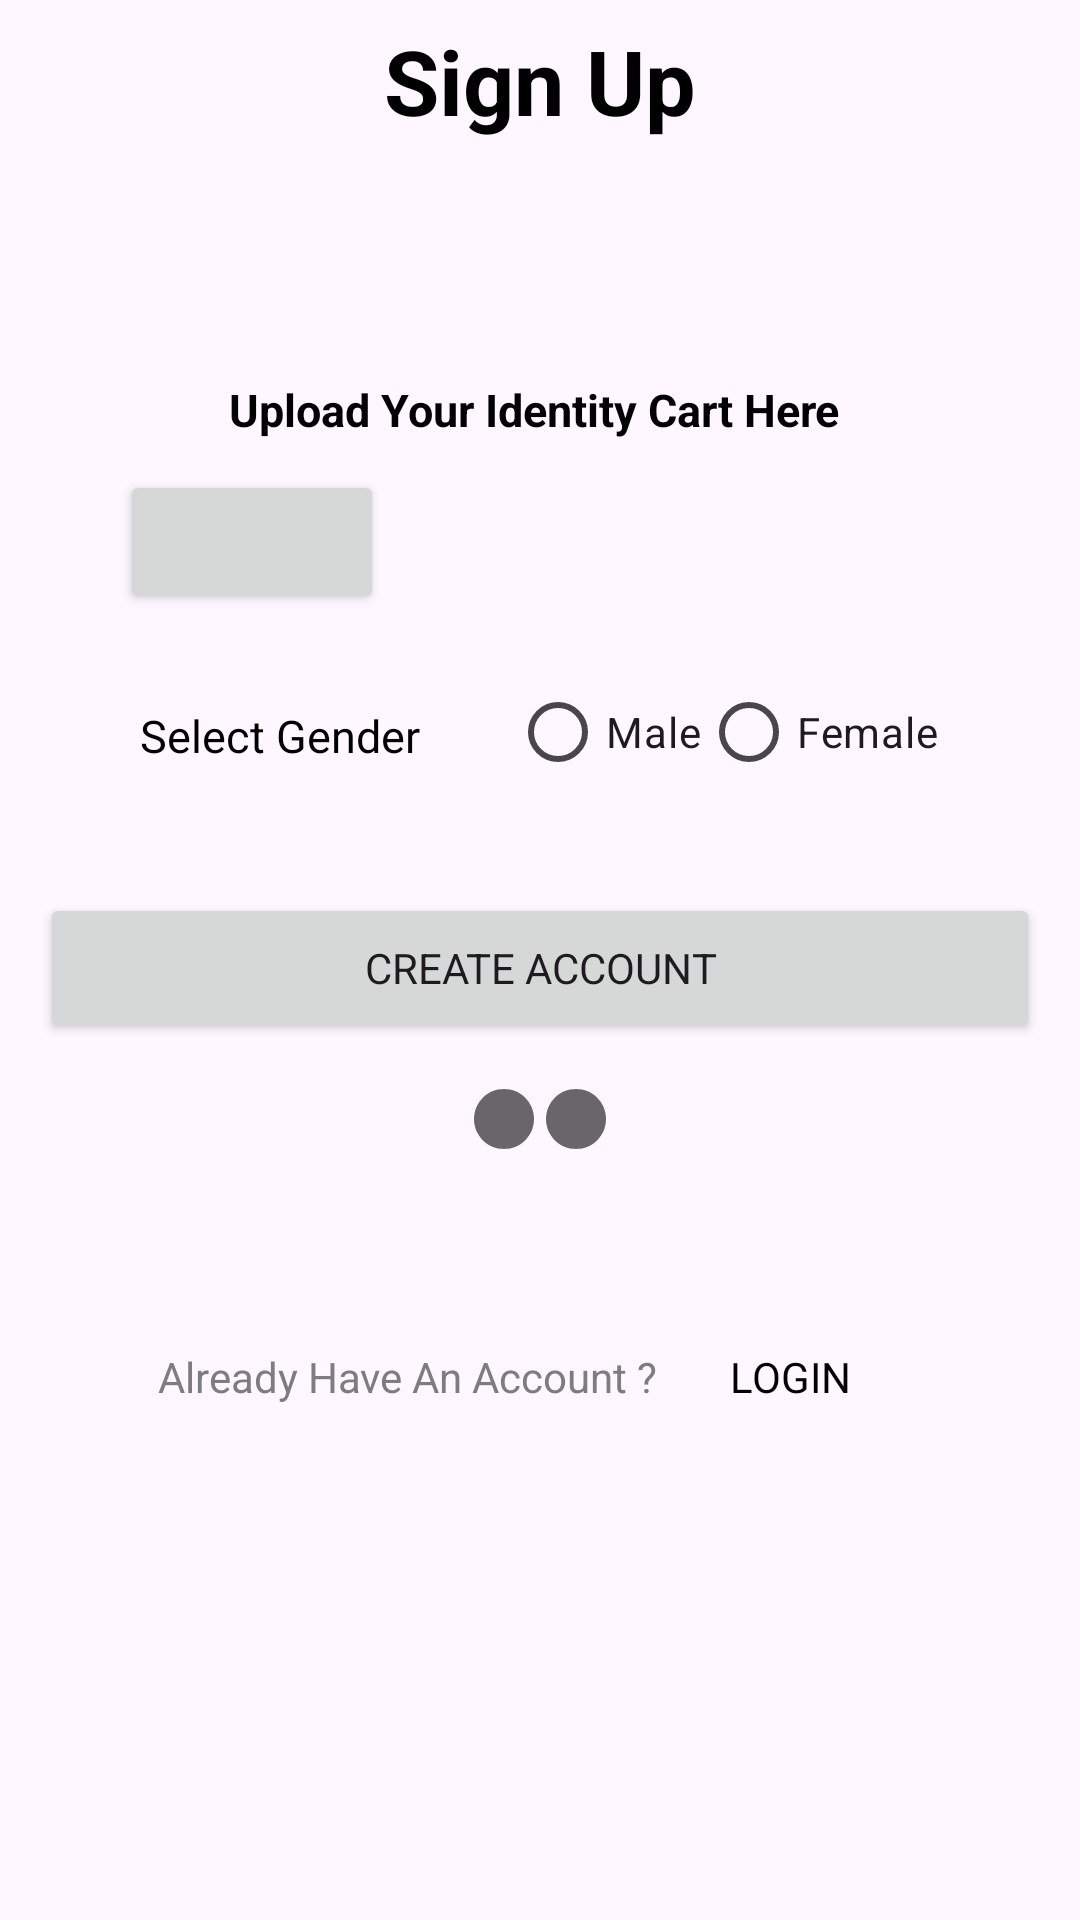

Write the Android layout XML for this screen, with the resource values it uses.
<!-- AndroidManifest.xml: application theme Theme.DigitalMarket -->
<!-- res/layout/activity_signupstep_three.xml -->
<?xml version="1.0" encoding="utf-8"?>
<LinearLayout xmlns:android="http://schemas.android.com/apk/res/android"
    xmlns:app="http://schemas.android.com/apk/res-auto"
    xmlns:tools="http://schemas.android.com/tools"
    android:id="@+id/root"
    android:layout_width="match_parent"
    android:layout_height="wrap_content"
    android:orientation="vertical"
    android:layout_gravity="center"
    tools:context=".signup.signupstep_three">

    <TextView
        android:id="@+id/signup"
        android:layout_width="wrap_content"
        android:layout_height="wrap_content"
        android:layout_gravity="center"
        android:layout_marginTop="20px"
        android:fontFamily="Oswald"
        android:text="Sign Up"
        android:textColor="@color/black"
        android:textSize="30dp"
        android:textStyle="bold" />

    <TextView
        android:id="@+id/descSignup"
        android:layout_width="wrap_content"
        android:layout_height="wrap_content"
        android:layout_gravity="center"
        android:layout_marginTop="21px"
        android:layout_marginBottom="40dp"
        android:fontFamily="Oswald"
        android:textColor="@color/gray"
        android:textSize="14dp"
        android:textStyle="normal" />



    <TextView
        android:id="@+id/uploadcard"
        android:layout_width="wrap_content"
        android:layout_height="wrap_content"
        android:layout_gravity="center"
        android:layout_marginTop="40px"
        android:layout_marginBottom="10dp"
        android:fontFamily="Oswald"
        android:text="Upload Your Identity Cart Here "
        android:textColor="@color/black"
        android:textSize="15dp"
        android:textStyle="bold" />

    <LinearLayout
        android:layout_width="match_parent"
        android:id="@+id/ContainerPhoto"
        android:layout_height="wrap_content"
        android:layout_marginStart="45px"
        android:orientation="horizontal">

        <Button
            android:id="@+id/button2"
            android:layout_width="wrap_content"
            android:layout_height="wrap_content"
            android:layout_marginLeft="25dp"
            android:fontFamily="Oswald"
            android:onClick="pickImage"
            app:icon="@drawable/baseline_attach_file_24"
            app:iconGravity="textTop" />

        <ImageView
            android:id="@+id/imageView"
            android:layout_width="100dp"
            android:layout_height="50dp"
            android:layout_marginLeft="90dp"
            android:layout_marginTop="40px"
            android:fontFamily="Oswald"
            android:src="@drawable/baseline_image_search_24" />
    </LinearLayout>

    <LinearLayout
        android:layout_width="wrap_content"
        android:layout_height="wrap_content"
        android:layout_gravity="center"
        android:orientation="horizontal">

        <TextView
            android:id="@+id/selectgender"
            android:layout_width="wrap_content"
            android:layout_height="wrap_content"
            android:layout_marginTop="15dp"
            android:layout_marginBottom="12dp"
            android:fontFamily="Oswald"
            android:text="Select Gender"
            android:textColor="@color/black"
            android:textSize="15dp"
            android:textStyle="normal" />

        <com.google.android.material.textfield.TextInputLayout
            android:id="@+id/RadioLayout"
            android:layout_width="wrap_content"
            android:layout_height="wrap_content"
            android:layout_marginLeft="30dp">

            <RadioGroup
                android:id="@+id/radioGroup"
                android:layout_width="wrap_content"
                android:layout_height="wrap_content"
                android:layout_gravity="center"
                android:orientation="horizontal">

                <RadioButton
                    android:id="@+id/radioButtonHomme"
                    android:layout_width="wrap_content"
                    android:layout_height="wrap_content"
                    android:fontFamily="Oswald"
                    android:text="Male" />

                <RadioButton
                    android:id="@+id/radioButtonFemme"
                    android:layout_width="wrap_content"
                    android:layout_height="wrap_content"
                    android:fontFamily="Oswald"
                    android:text="Female" />
            </RadioGroup>
        </com.google.android.material.textfield.TextInputLayout>
    </LinearLayout>

    <TextView
        android:id="@+id/RequirePhoto"
        android:layout_width="wrap_content"
        android:layout_height="wrap_content"
        android:layout_gravity="center"
        android:fontFamily="Oswald"
        android:gravity="center"
        android:textColor="@color/Red"
        android:textSize="12dp"
        android:textStyle="normal" />
    <Button
        android:id="@+id/signupbtn"
        android:layout_marginTop="50px"
        android:layout_width="match_parent"
        android:layout_height="50dp"
        android:layout_margin="40px"
        android:layout_gravity="center"
        android:fontFamily="Oswald"
        android:gravity="center"
        android:text="Create Account" />

    <LinearLayout
        android:layout_width="wrap_content"
        android:layout_height="wrap_content"
        android:layout_gravity="center"
        android:gravity="center"
        android:orientation="horizontal">

        <ImageView
            android:layout_width="wrap_content"
            android:layout_height="wrap_content"
            android:src="@drawable/white_circle"
            ></ImageView>
        <ImageView
            android:layout_width="wrap_content"
            android:layout_height="wrap_content"
            android:src="@drawable/white_circle"
            > </ImageView>
            <ImageView
                android:layout_width="wrap_content"
                android:layout_height="wrap_content"
                android:src="@drawable/baseline_circle_24"
                ></ImageView>

    </LinearLayout>

    <LinearLayout
        android:layout_width="wrap_content"
        android:orientation="horizontal"
        android:layout_gravity="center"
        android:gravity="center"
        android:layout_marginTop="150px"
        android:layout_height="wrap_content">
        <TextView
            android:id="@+id/textView"
            android:layout_width="wrap_content"
            android:layout_height="wrap_content"
            android:fontFamily="Oswald"
            android:text="@string/alreadyHave"
            android:textColor="@color/gray"
            android:textSize="14dp"
            android:textStyle="normal" />

        <Button
            android:id="@+id/logdin"
            android:layout_width="wrap_content"
            android:layout_height="wrap_content"
            android:background="@android:color/transparent"
            android:fontFamily="Oswald"
            android:onClick="LoginWithSuccess"
            android:text="Login"
            android:textColor="@android:color/black" />
    </LinearLayout>


</LinearLayout>
<!-- resources referenced by this layout -->
<resources>
  <color name="Red">#FFFF0000</color>
  <color name="black">#FF000000</color>
  <color name="gray">#FF7C7D7E</color>
  <!-- drawable white_circle (drawable) -->
  <vector android:alpha="0.59" android:height="24dp"
      android:tint="#000000" android:viewportHeight="24"
      android:viewportWidth="24" android:width="24dp" xmlns:android="http://schemas.android.com/apk/res/android">
      <path android:fillColor="@android:color/white" android:pathData="M12,2C6.47,2 2,6.47 2,12s4.47,10 10,10 10,-4.47 10,-10S17.53,2 12,2z"/>
  </vector>
  <string name="alreadyHave">Already Have An Account ?</string>
  <style name="Theme.DigitalMarket" parent="Theme.MaterialComponents.DayNight.NoActionBar">
          
          <item name="colorPrimary">@color/black</item>
          <item name="colorAccent">@color/purple_200</item>
          <item name="colorOnPrimary">@color/white</item>
          
          <item name="colorSecondary">@color/Aero</item>
          <item name="colorSecondaryVariant">@color/teal_700</item>
          <item name="colorOnSecondary">@color/black</item>
          
          <item name="android:statusBarColor" tools:targetApi="l">?attr/colorPrimaryVariant</item>
          
          <item name="android:itemTextAppearance">@style/CustomMenuItemStyle</item>
      </style>
  <color name="purple_200">#FFBB86FC</color>
  <color name="white">#FFF1eaf1</color>
  <color name="Aero">#7CB9E8</color>
  <color name="teal_700">#FF018786</color>
  <style name="CustomMenuItemStyle">
          <item name="android:iconTint">@color/gradientBtn3</item>
          <item name="android:textSize">20dp</item>
          <item name="android:layout_marginBottom">10dp</item>
  
      </style>
  <color name="gradientBtn3">#504637</color>
</resources>
